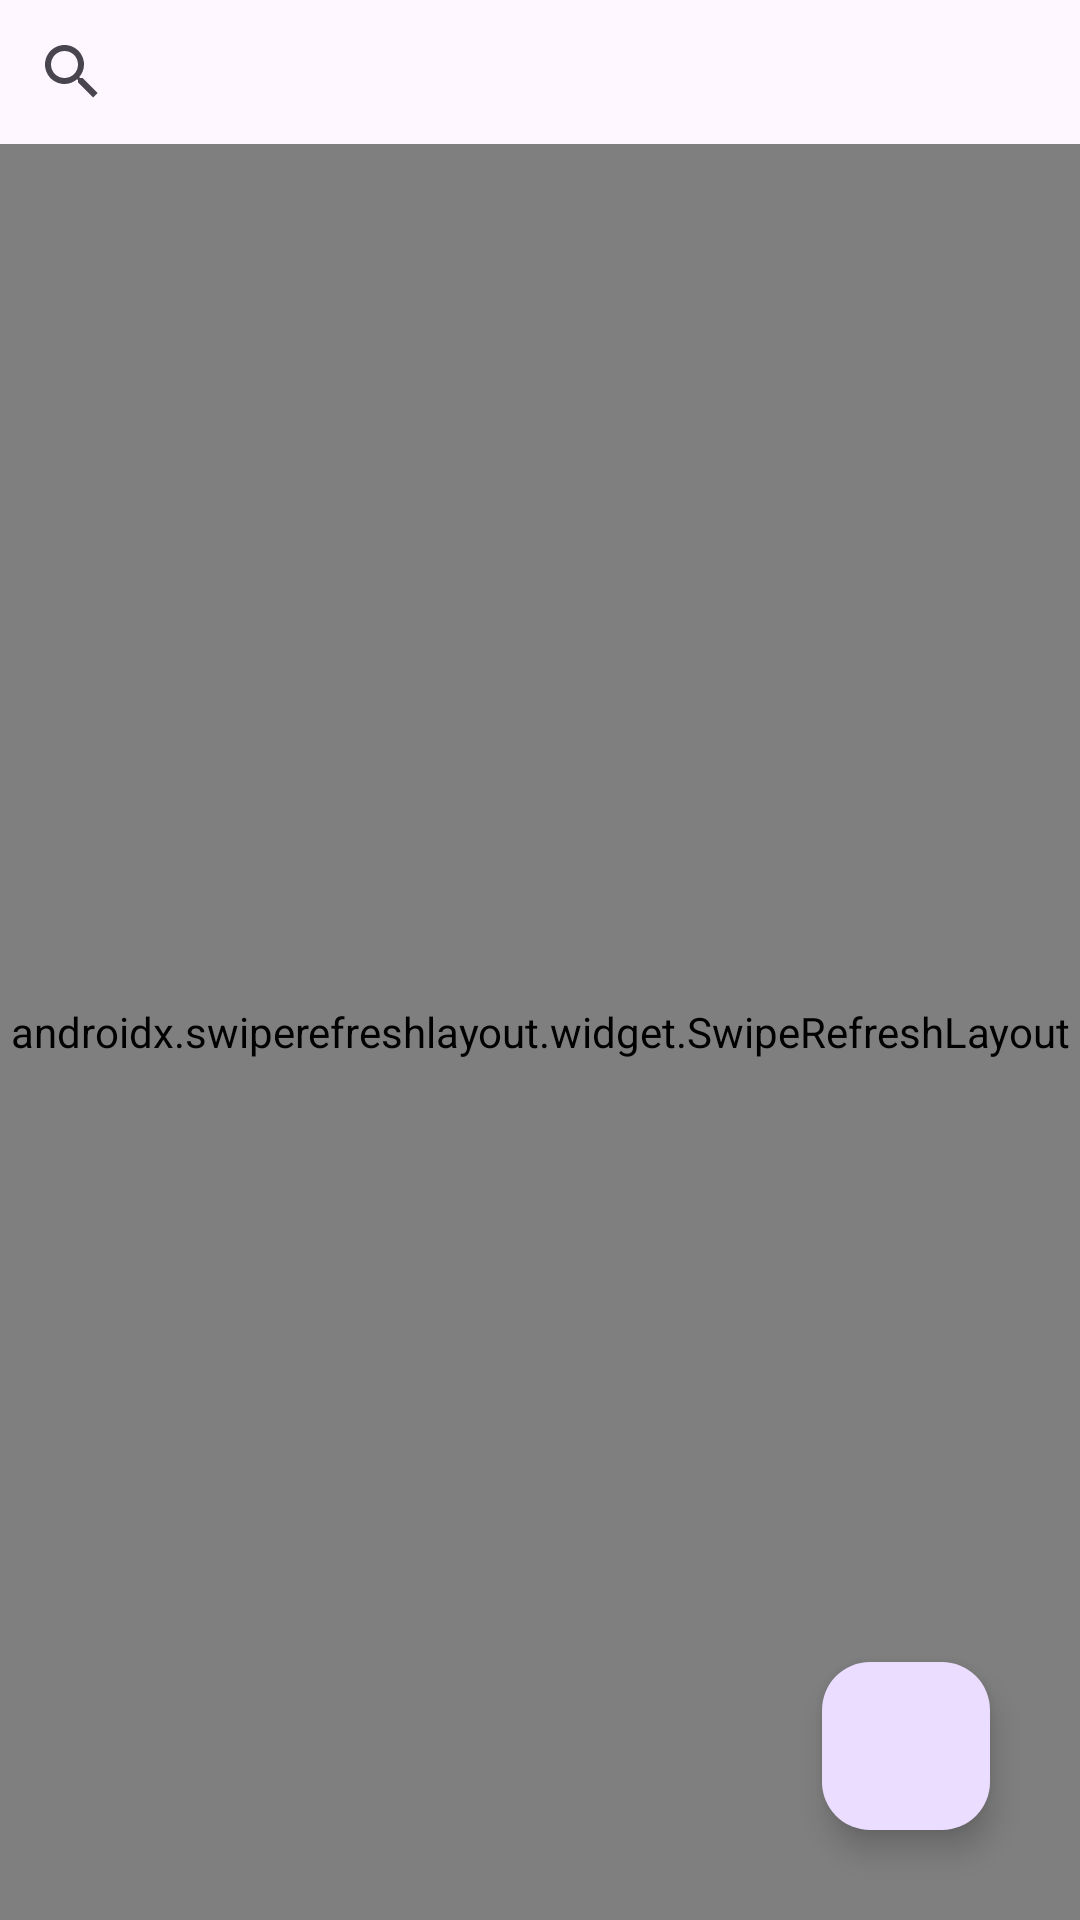

Android layout source for this screen:
<!-- AndroidManifest.xml: application theme Theme.FirestoreTute -->
<!-- res/layout/activity_list_work.xml -->
<?xml version="1.0" encoding="utf-8"?>
<RelativeLayout
    xmlns:android="http://schemas.android.com/apk/res/android"
    xmlns:app="http://schemas.android.com/apk/res-auto"
    xmlns:tools="http://schemas.android.com/tools"
    android:id="@+id/main"
    android:layout_width="match_parent"
    android:layout_height="match_parent"
    tools:context=".ListWork">

    <LinearLayout
        android:layout_width="match_parent"
        android:layout_height="wrap_content"
        android:orientation="horizontal"
        android:id="@+id/action_layout">

        <SearchView
            android:layout_width="match_parent"
            android:layout_height="wrap_content"
            android:id="@+id/search_view"/>

    </LinearLayout>

    <androidx.swiperefreshlayout.widget.SwipeRefreshLayout
        android:layout_width="match_parent"
        android:layout_height="match_parent"
        android:layout_below="@+id/action_layout"
        android:id="@+id/sw_layout">

        <LinearLayout
            android:layout_width="match_parent"
            android:layout_height="match_parent"
            android:orientation="vertical">

            <androidx.recyclerview.widget.RecyclerView
                android:layout_width="match_parent"
                android:layout_height="0dp"
                android:layout_weight="1"
                android:id="@+id/recycler_view"/>

            <ProgressBar
                android:layout_width="33dp"
                android:layout_height="33dp"
                android:layout_gravity="center_horizontal"
                android:layout_margin="5dp"
                android:visibility="gone"
                android:id="@+id/l_m_P_bar"/>

        </LinearLayout>

    </androidx.swiperefreshlayout.widget.SwipeRefreshLayout>


    <com.google.android.material.floatingactionbutton.FloatingActionButton
        android:layout_width="wrap_content"
        android:layout_height="wrap_content"
        android:layout_alignParentBottom="true"
        android:layout_alignParentRight="true"
        android:src="@drawable/add_24px"
        android:id="@+id/btn_add"
        android:layout_margin="30dp"/>

    <ProgressBar
        android:layout_width="wrap_content"
        android:layout_height="wrap_content"
        android:layout_centerInParent="true"
        android:id="@+id/progress_bar"/>

</RelativeLayout>
<!-- resources referenced by this layout -->
<resources>
  <style name="Theme.FirestoreTute" parent="Base.Theme.FirestoreTute" />
  <style name="Base.Theme.FirestoreTute" parent="Theme.Material3.DayNight.NoActionBar">
          
          
      </style>
</resources>
